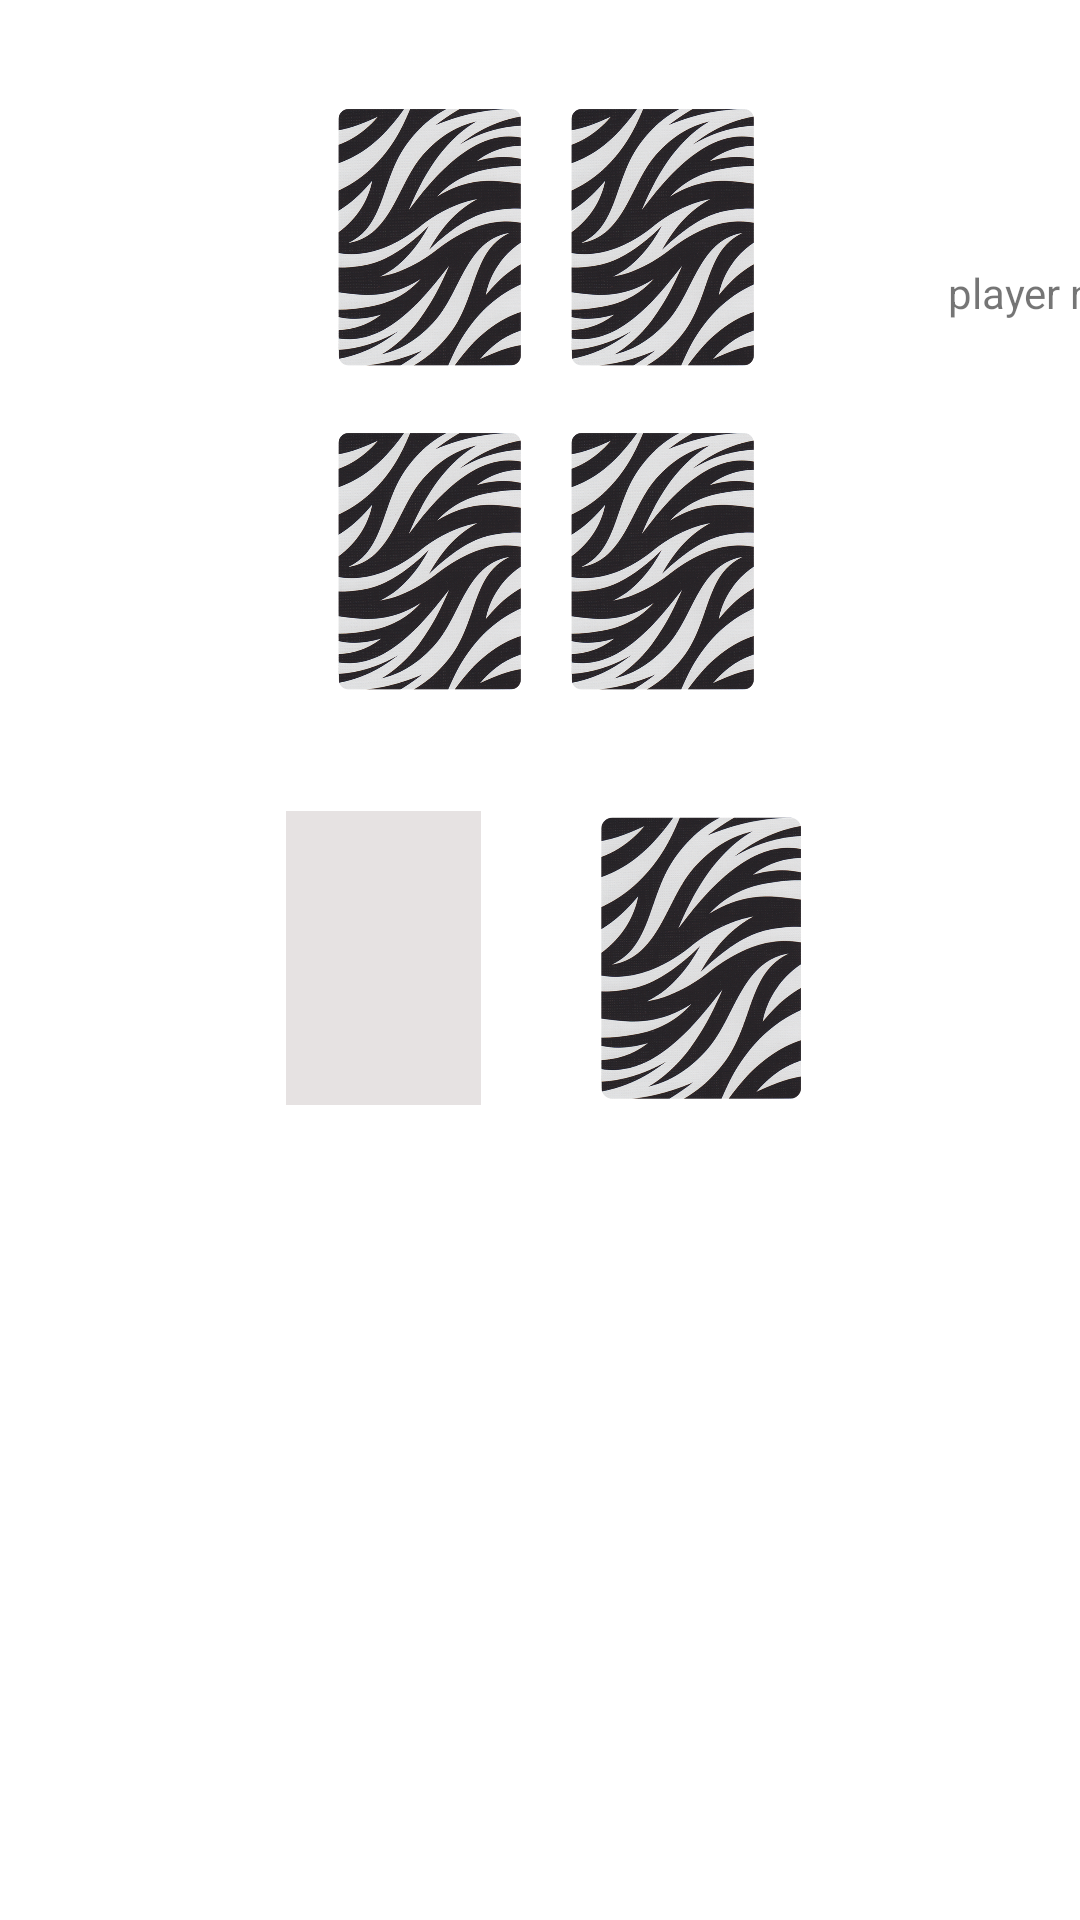

Produce the Android XML layout that renders to this screen, including the resource entries it uses.
<!-- AndroidManifest.xml: application theme Theme.FourCardsGame -->
<!-- res/layout/activity_normal_game.xml -->
<?xml version="1.0" encoding="utf-8"?>
<androidx.constraintlayout.widget.ConstraintLayout xmlns:android="http://schemas.android.com/apk/res/android"
    xmlns:app="http://schemas.android.com/apk/res-auto"
    xmlns:tools="http://schemas.android.com/tools"
    android:layout_width="match_parent"
    android:layout_height="match_parent"
    tools:context=".activity.NormalGameActivity">

    <ImageView
        android:id="@+id/opAvatar_Id"
        android:layout_width="42dp"
        android:layout_height="44dp"
        android:layout_marginTop="36dp"
        app:layout_constraintEnd_toEndOf="parent"
        app:layout_constraintHorizontal_bias="0.905"
        app:layout_constraintStart_toStartOf="parent"
        app:layout_constraintTop_toTopOf="parent"
        tools:srcCompat="@drawable/default_avatar" />

    <TextView
        android:id="@+id/lbl_opNameId"
        android:layout_width="wrap_content"
        android:layout_height="wrap_content"
        android:layout_marginStart="316dp"
        android:layout_marginTop="8dp"
        android:maxLength="20"
        android:text="@string/lbl_playerName"
        app:layout_constraintStart_toStartOf="parent"
        app:layout_constraintTop_toBottomOf="@+id/opAvatar_Id" />

    <ImageView
        android:id="@+id/opCard1_Id"
        android:layout_width="61dp"
        android:layout_height="86dp"
        android:layout_marginTop="36dp"
        app:layout_constraintEnd_toEndOf="parent"
        app:layout_constraintHorizontal_bias="0.637"
        app:layout_constraintStart_toStartOf="parent"
        app:layout_constraintTop_toTopOf="parent"
        app:srcCompat="@drawable/back" />

    <ImageView
        android:id="@+id/opCard2_Id"
        android:layout_width="61dp"
        android:layout_height="86dp"
        android:layout_marginTop="36dp"
        app:layout_constraintEnd_toEndOf="parent"
        app:layout_constraintHorizontal_bias="0.377"
        app:layout_constraintStart_toStartOf="parent"
        app:layout_constraintTop_toTopOf="parent"
        app:srcCompat="@drawable/back" />

    <ImageView
        android:id="@+id/opCard4_Id"
        android:layout_width="61dp"
        android:layout_height="86dp"
        android:layout_marginTop="144dp"
        app:layout_constraintEnd_toEndOf="parent"
        app:layout_constraintHorizontal_bias="0.377"
        app:layout_constraintStart_toStartOf="parent"
        app:layout_constraintTop_toTopOf="parent"
        app:srcCompat="@drawable/back" />

    <ImageView
        android:id="@+id/opCard3_Id"
        android:layout_width="61dp"
        android:layout_height="86dp"
        android:layout_marginTop="144dp"
        app:layout_constraintEnd_toEndOf="parent"
        app:layout_constraintHorizontal_bias="0.637"
        app:layout_constraintStart_toStartOf="parent"
        app:layout_constraintTop_toTopOf="parent"
        app:srcCompat="@drawable/back" />

    <ImageView
        android:id="@+id/availableDeck_Id"
        android:layout_width="68dp"
        android:layout_height="94dp"
        app:layout_constraintBottom_toBottomOf="parent"
        app:layout_constraintEnd_toEndOf="parent"
        app:layout_constraintHorizontal_bias="0.684"
        app:layout_constraintStart_toStartOf="parent"
        app:layout_constraintTop_toTopOf="parent"
        app:layout_constraintVertical_bias="0.499"
        app:srcCompat="@drawable/back" />

    <ImageView
        android:id="@+id/discardDeck_Id"
        android:layout_width="65dp"
        android:layout_height="98dp"
        android:adjustViewBounds="true"
        android:background="#FFFFFF"
        android:backgroundTint="#75C8BFBF"
        app:layout_constraintBottom_toBottomOf="parent"
        app:layout_constraintEnd_toEndOf="parent"
        app:layout_constraintHorizontal_bias="0.323"
        app:layout_constraintStart_toStartOf="parent"
        app:layout_constraintTop_toTopOf="parent"
        app:layout_constraintVertical_bias="0.499" />

    <androidx.recyclerview.widget.RecyclerView
        android:id="@+id/rv_myCardsId"
        android:layout_width="344dp"
        android:layout_height="207dp"
        android:layout_marginBottom="16dp"
        app:layout_constraintBottom_toBottomOf="parent"
        app:layout_constraintEnd_toEndOf="parent"
        app:layout_constraintHorizontal_bias="0.477"
        app:layout_constraintStart_toStartOf="parent" />

</androidx.constraintlayout.widget.ConstraintLayout>
<!-- resources referenced by this layout -->
<resources>
  <!-- drawable back: png bitmap (drawable, 679046 bytes) -->
  <string name="lbl_playerName">player name</string>
  <style name="Theme.FourCardsGame" parent="Theme.MaterialComponents.DayNight.DarkActionBar">
          
          <item name="colorPrimary">@color/purple_500</item>
          <item name="colorPrimaryVariant">@color/purple_700</item>
          <item name="colorOnPrimary">@color/white</item>
          
          <item name="colorSecondary">@color/teal_200</item>
          <item name="colorSecondaryVariant">@color/teal_700</item>
          <item name="colorOnSecondary">@color/black</item>
          
          <item name="android:statusBarColor" tools:targetApi="l">?attr/colorPrimaryVariant</item>
          
      </style>
  <!-- not gathered from this repository: default colours our renderer supplied (Android Studio template values) -->
  <color name="purple_500">#FF6200EE</color>
  <color name="purple_700">#FF3700B3</color>
  <color name="teal_200">#FF03DAC5</color>
  <color name="teal_700">#FF018786</color>
  <color name="black">#FF000000</color>
  <color name="white">#FFFFFFFF</color>
</resources>
